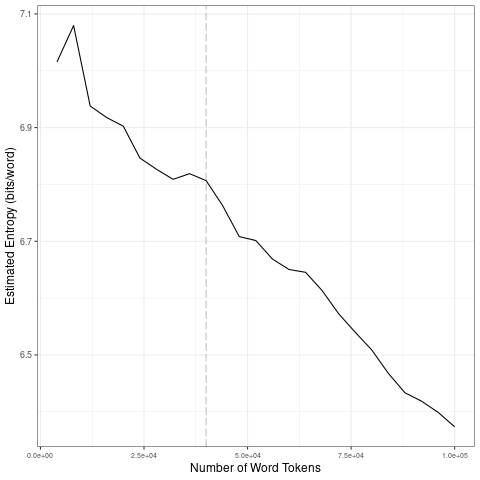

The table this chart was drawn from, first rows:
file, entropy.Corpus.Size, entropy.Entropy, sd.Corpus.Size, sd.SD
data/es_by_topic/3_tokens_1-gram.txt, 4000, 7.016, 20000, 0.07486
data/es_by_topic/3_tokens_1-gram.txt, 8000, 7.08, 40000, 0.01605
data/es_by_topic/3_tokens_1-gram.txt, 12000, 6.938, 60000, 0.04304
data/es_by_topic/3_tokens_1-gram.txt, 16000, 6.918, 80000, 0.05492
data/es_by_topic/3_tokens_1-gram.txt, 20000, 6.903, 1e+05, 0.03545
data/es_by_topic/3_tokens_1-gram.txt, 24000, 6.846, 20000, 0.07486
data/es_by_topic/3_tokens_1-gram.txt, 28000, 6.827, 40000, 0.01605
data/es_by_topic/3_tokens_1-gram.txt, 32000, 6.809, 60000, 0.04304
data/es_by_topic/3_tokens_1-gram.txt, 36000, 6.819, 80000, 0.05492
data/es_by_topic/3_tokens_1-gram.txt, 40000, 6.807, 1e+05, 0.03545
data/es_by_topic/3_tokens_1-gram.txt, 44000, 6.763, 20000, 0.07486
data/es_by_topic/3_tokens_1-gram.txt, 48000, 6.708, 40000, 0.01605
data/es_by_topic/3_tokens_1-gram.txt, 52000, 6.701, 60000, 0.04304
data/es_by_topic/3_tokens_1-gram.txt, 56000, 6.669, 80000, 0.05492
data/es_by_topic/3_tokens_1-gram.txt, 60000, 6.65, 1e+05, 0.03545
data/es_by_topic/3_tokens_1-gram.txt, 64000, 6.645, 20000, 0.07486
data/es_by_topic/3_tokens_1-gram.txt, 68000, 6.613, 40000, 0.01605
data/es_by_topic/3_tokens_1-gram.txt, 72000, 6.572, 60000, 0.04304
data/es_by_topic/3_tokens_1-gram.txt, 76000, 6.54, 80000, 0.05492
data/es_by_topic/3_tokens_1-gram.txt, 80000, 6.509, 1e+05, 0.03545
data/es_by_topic/3_tokens_1-gram.txt, 84000, 6.467, 20000, 0.07486
data/es_by_topic/3_tokens_1-gram.txt, 88000, 6.433, 40000, 0.01605
data/es_by_topic/3_tokens_1-gram.txt, 92000, 6.419, 60000, 0.04304
data/es_by_topic/3_tokens_1-gram.txt, 96000, 6.399, 80000, 0.05492
data/es_by_topic/3_tokens_1-gram.txt, 1e+05, 6.374, 1e+05, 0.03545
